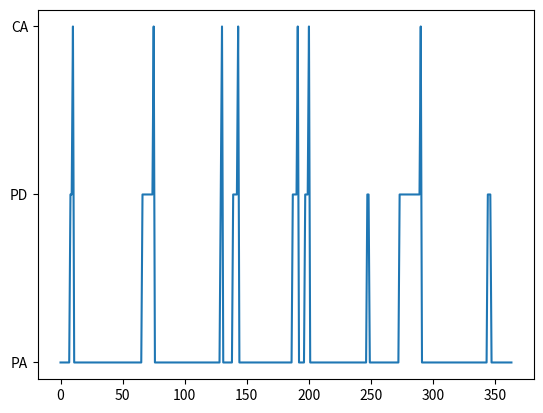

Write the Python code that produced this figure.
import numpy as np
import matplotlib.pyplot as plt

np.random.seed(3)
Estados = ['CA','PD','PA']

TransicaoEstados = [['CACA','CAPD','CAPA'], ['PDCA','PDPD','PDPA'], ['PACA','PAPD','PAPA']]
MatrizTransicao = [[0.05,0.02,0.93],[0.18,0.80,0.02],[0.05,0.02,0.93]]

listaConsumo = list()
NumDias = 365
PrevisaoHoje = Estados[0]

# 7,6 bilhões de pessoas
# 9 quintilhões e setecentos e sessenta e cinco quatrilhões de litros de água potável 
# 133 litros diariamente por pessoa sem considerar a carne
# quem come carne 4297 litros diariamente de água 

for i in range(1, NumDias):
  if PrevisaoHoje == 'CA':        
    Condicao = np.random.choice(TransicaoEstados[0], replace = True, p = MatrizTransicao[0])

    if Condicao == 'CACA':
      pass
    elif Condicao == 'CAPD':
      PrevisaoHoje = 'PD'
    elif Condicao == 'CAPA':
      PrevisaoHoje = 'PA'

  elif PrevisaoHoje == 'PD':
    Condicao = np.random.choice(TransicaoEstados[1], replace = True, p = MatrizTransicao[1])

    if Condicao == 'PDPD':
      pass
    elif Condicao == 'PDCA':
      PrevisaoHoje = 'CA'
    elif Condicao == 'PDPA':
      PrevisaoHoje = 'PA'

  elif PrevisaoHoje == 'PA':
    Condicao = np.random.choice(TransicaoEstados[2], replace = True, p = MatrizTransicao[2])

    if Condicao == 'PAPA':
      pass
    elif Condicao == 'PAPD':
      PrevisaoHoje = 'PD'
    elif Condicao == 'PACA':
      PrevisaoHoje = 'PA'
  
  listaConsumo.append(PrevisaoHoje)
  print(PrevisaoHoje)

plt.plot(listaConsumo)
plt.show()
